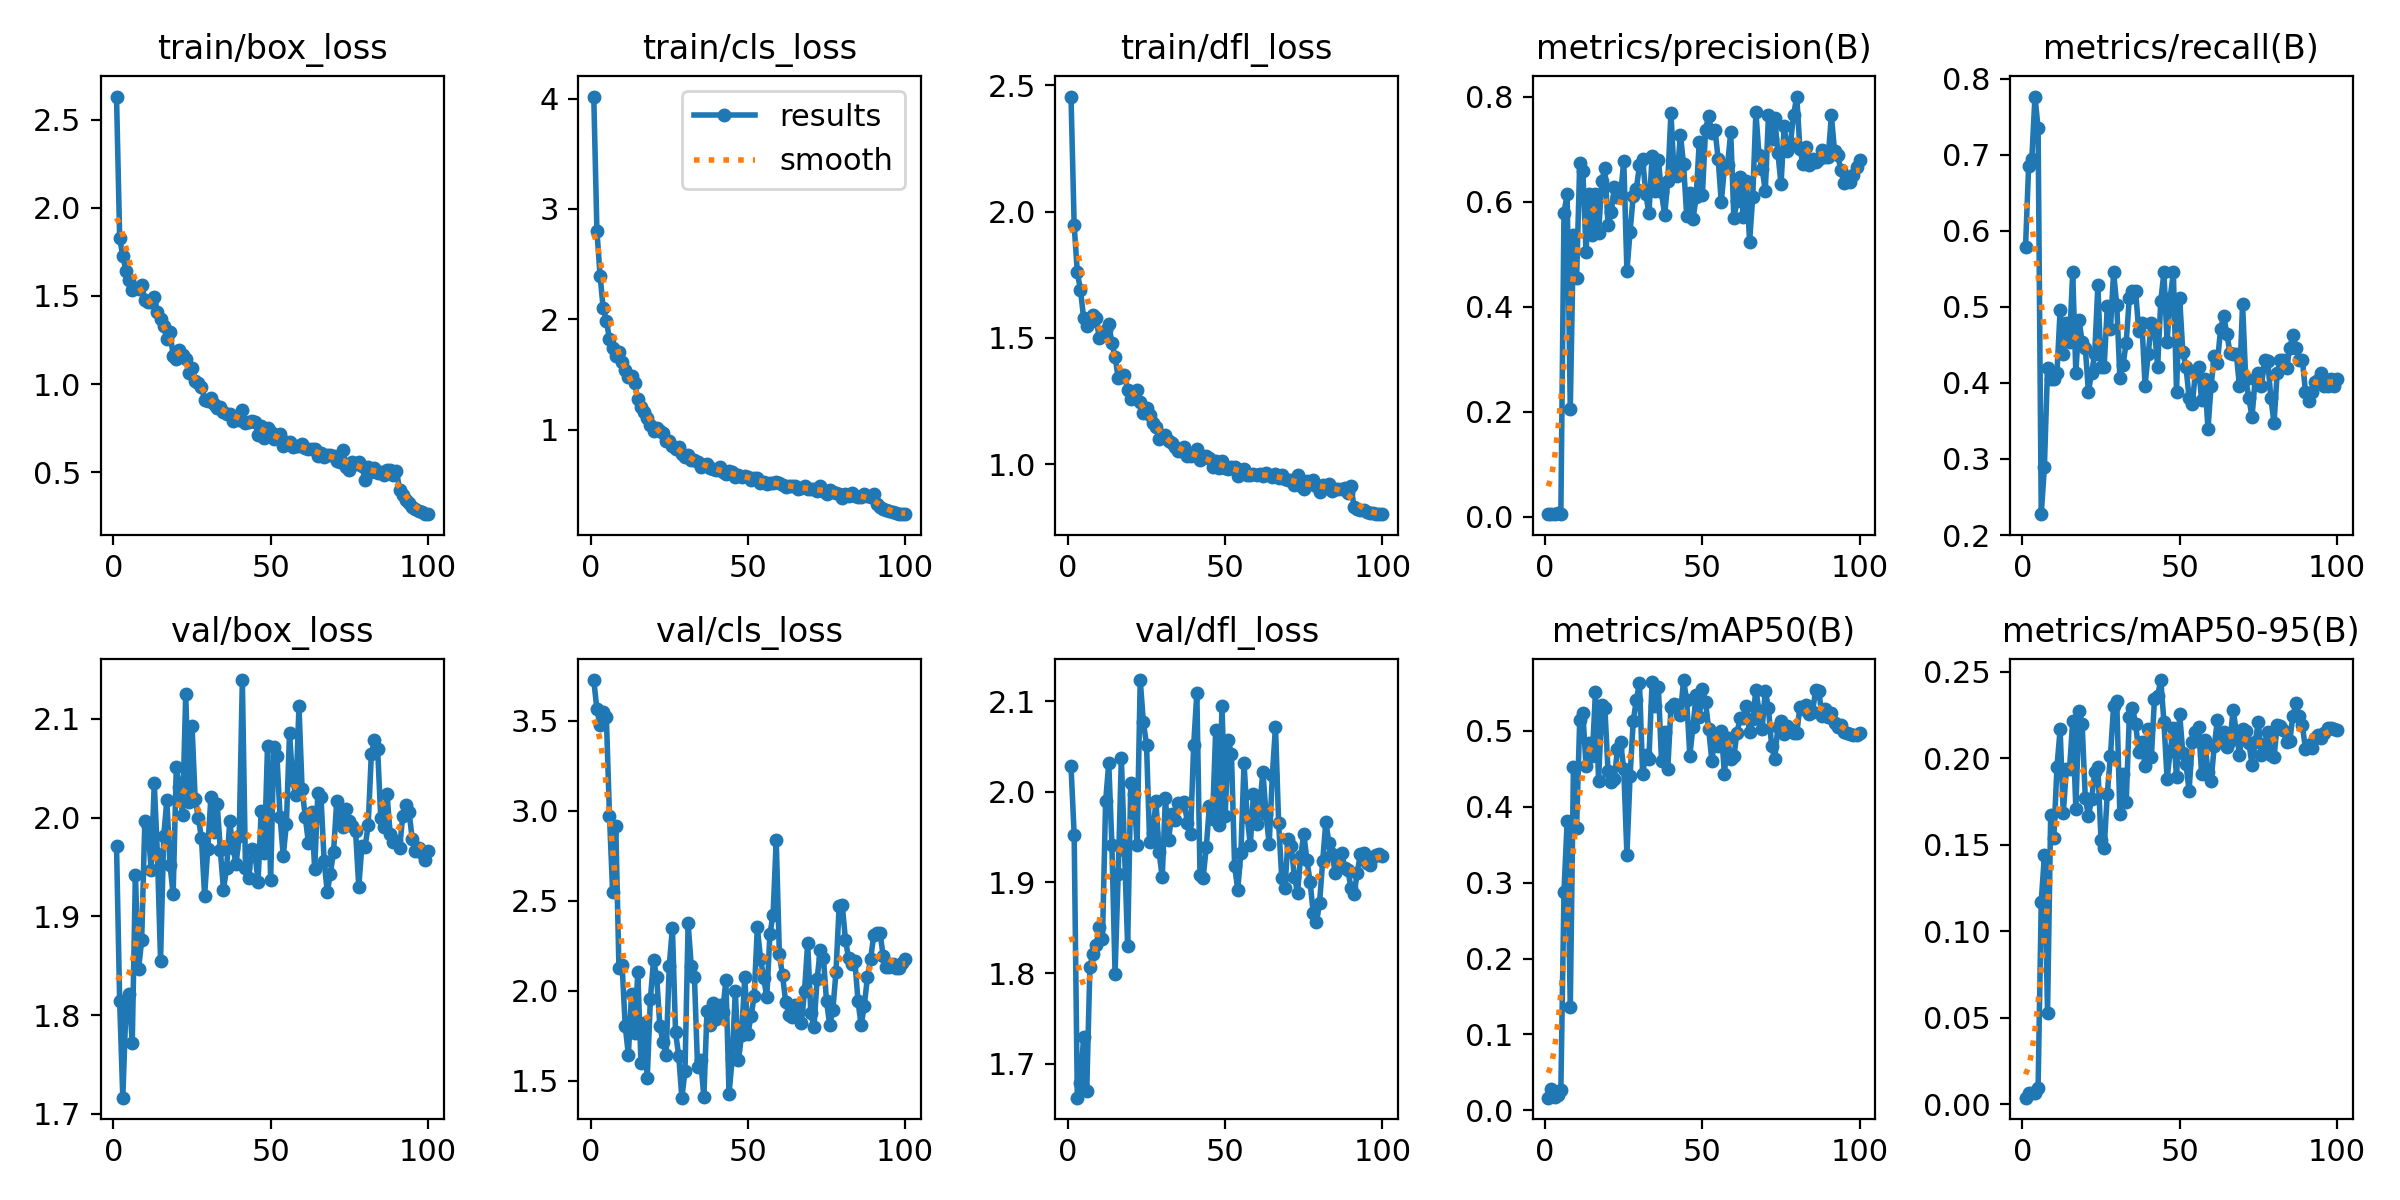

The data file committed next to this chart (first rows):
epoch, time, train/box_loss, train/cls_loss, train/dfl_loss, metrics/precision(B), metrics/recall(B), metrics/mAP50(B), metrics/mAP50-95(B), val/box_loss, val/cls_loss, val/dfl_loss, lr/pg0, lr/pg1, lr/pg2
1, 0.9566, 2.632, 4.018, 2.455, 0.00526, 0.5785, 0.01661, 0.00372, 1.972, 3.727, 2.028, 0.00022, 0.00022, 0.00022
2, 1.764, 1.831, 2.803, 1.946, 0.00609, 0.6859, 0.02752, 0.00654, 1.814, 3.564, 1.953, 0.0004554, 0.0004554, 0.0004554
3, 2.584, 1.726, 2.397, 1.76, 0.00621, 0.6942, 0.01739, 0.00619, 1.716, 3.476, 1.662, 0.0006861, 0.0006861, 0.0006861
4, 3.318, 1.642, 2.1, 1.69, 0.00688, 0.7769, 0.02045, 0.00643, 1.808, 3.551, 1.678, 0.0009121, 0.0009121, 0.0009121
5, 4.059, 1.59, 1.988, 1.579, 0.00651, 0.7355, 0.02642, 0.00933, 1.821, 3.522, 1.729, 0.001133, 0.001133, 0.001133
6, 4.842, 1.532, 1.819, 1.546, 0.579, 0.2274, 0.2884, 0.1172, 1.771, 2.97, 1.67, 0.00135, 0.00135, 0.00135
7, 5.65, 1.545, 1.74, 1.561, 0.6152, 0.2893, 0.3809, 0.1439, 1.942, 2.547, 1.807, 0.001561, 0.001561, 0.001561
8, 6.44, 1.538, 1.668, 1.591, 0.2051, 0.4201, 0.1356, 0.05294, 1.846, 2.916, 1.821, 0.001768, 0.001768, 0.001768
9, 7.143, 1.563, 1.703, 1.577, 0.5365, 0.405, 0.4523, 0.1674, 1.876, 2.126, 1.83, 0.001842, 0.001842, 0.001842
10, 8.111, 1.479, 1.614, 1.498, 0.4543, 0.405, 0.372, 0.1538, 1.996, 2.145, 1.851, 0.001822, 0.001822, 0.001822
11, 8.838, 1.468, 1.543, 1.515, 0.6737, 0.4132, 0.5147, 0.1952, 1.991, 1.804, 1.837, 0.001802, 0.001802, 0.001802
12, 9.645, 1.469, 1.476, 1.53, 0.6588, 0.4959, 0.5235, 0.2167, 1.947, 1.643, 1.99, 0.001782, 0.001782, 0.001782
13, 10.43, 1.492, 1.491, 1.555, 0.5047, 0.438, 0.4537, 0.1683, 2.035, 1.98, 2.032, 0.001762, 0.001762, 0.001762
14, 11.18, 1.411, 1.42, 1.479, 0.6142, 0.4793, 0.4837, 0.194, 1.963, 1.766, 1.941, 0.001743, 0.001743, 0.001743
15, 11.92, 1.369, 1.279, 1.425, 0.5365, 0.4546, 0.467, 0.1941, 1.855, 2.102, 1.799, 0.001723, 0.001723, 0.001723
16, 12.69, 1.328, 1.207, 1.34, 0.6146, 0.5454, 0.5512, 0.2214, 1.981, 1.6, 1.909, 0.001703, 0.001703, 0.001703
17, 13.51, 1.256, 1.159, 1.347, 0.5413, 0.4132, 0.4345, 0.1708, 2.017, 1.818, 2.037, 0.001683, 0.001683, 0.001683
18, 14.26, 1.296, 1.109, 1.352, 0.6389, 0.4826, 0.5336, 0.2276, 1.952, 1.513, 1.936, 0.001663, 0.001663, 0.001663
19, 15.07, 1.161, 1.044, 1.293, 0.6651, 0.4546, 0.5299, 0.2197, 1.922, 1.954, 1.829, 0.001644, 0.001644, 0.001644
20, 15.79, 1.14, 0.9876, 1.257, 0.5555, 0.4463, 0.4468, 0.1772, 2.051, 2.169, 2.01, 0.001624, 0.001624, 0.001624
21, 16.56, 1.195, 1.015, 1.282, 0.5805, 0.3884, 0.4333, 0.1666, 2.031, 2.078, 1.998, 0.001604, 0.001604, 0.001604
22, 17.32, 1.162, 0.9909, 1.292, 0.6275, 0.4132, 0.4366, 0.1762, 2.002, 1.805, 1.942, 0.001584, 0.001584, 0.001584
23, 18.05, 1.142, 0.968, 1.245, 0.6095, 0.438, 0.4762, 0.1922, 2.125, 1.715, 2.124, 0.001564, 0.001564, 0.001564
24, 18.79, 1.061, 0.8962, 1.204, 0.6135, 0.5289, 0.4848, 0.1947, 2.015, 1.641, 2.077, 0.001545, 0.001545, 0.001545
25, 19.57, 1.094, 0.8946, 1.223, 0.6786, 0.4215, 0.4497, 0.1528, 2.093, 2.138, 2.052, 0.001525, 0.001525, 0.001525
26, 20.33, 1.016, 0.8512, 1.194, 0.4685, 0.4215, 0.3371, 0.1479, 2.019, 2.35, 1.944, 0.001505, 0.001505, 0.001505
27, 21.06, 1.004, 0.8277, 1.161, 0.543, 0.5007, 0.4401, 0.1795, 2, 1.768, 1.954, 0.001485, 0.001485, 0.001485
28, 21.8, 0.9855, 0.8468, 1.147, 0.6103, 0.4711, 0.5125, 0.2016, 1.979, 1.639, 1.99, 0.001465, 0.001465, 0.001465
29, 22.51, 0.9122, 0.7769, 1.098, 0.6246, 0.5454, 0.5411, 0.2304, 1.921, 1.405, 1.933, 0.001446, 0.001446, 0.001446
30, 23.31, 0.906, 0.754, 1.108, 0.6696, 0.5026, 0.5629, 0.2329, 1.968, 1.551, 1.906, 0.001426, 0.001426, 0.001426
31, 24.11, 0.921, 0.7717, 1.115, 0.6816, 0.4069, 0.4434, 0.1675, 2.021, 2.374, 1.993, 0.001406, 0.001406, 0.001406
32, 24.85, 0.8861, 0.7244, 1.091, 0.6157, 0.4237, 0.4681, 0.1909, 1.986, 2.134, 1.947, 0.001386, 0.001386, 0.001386
33, 25.59, 0.8659, 0.7213, 1.084, 0.578, 0.4528, 0.4633, 0.1745, 2.014, 2.076, 1.975, 0.001366, 0.001366, 0.001366
34, 26.35, 0.8686, 0.7095, 1.068, 0.6873, 0.5124, 0.5645, 0.2241, 1.967, 1.574, 1.969, 0.001347, 0.001347, 0.001347
35, 27.07, 0.8429, 0.6654, 1.054, 0.6209, 0.5207, 0.533, 0.2292, 1.927, 1.612, 1.988, 0.001327, 0.001327, 0.001327
36, 27.87, 0.8318, 0.6757, 1.053, 0.6798, 0.5207, 0.5579, 0.22, 1.949, 1.407, 1.985, 0.001307, 0.001307, 0.001307
37, 28.6, 0.8284, 0.6849, 1.069, 0.6182, 0.4683, 0.4599, 0.2035, 1.996, 1.89, 1.989, 0.001287, 0.001287, 0.001287
38, 29.35, 0.7879, 0.6522, 1.031, 0.5742, 0.4793, 0.498, 0.2092, 1.97, 1.811, 1.966, 0.001267, 0.001267, 0.001267
39, 30.09, 0.8121, 0.6452, 1.032, 0.6407, 0.3967, 0.4501, 0.1958, 1.953, 1.929, 1.954, 0.001248, 0.001248, 0.001248
40, 30.84, 0.7962, 0.631, 1.043, 0.7696, 0.438, 0.5313, 0.2168, 1.981, 1.843, 2.052, 0.001228, 0.001228, 0.001228
41, 31.59, 0.8536, 0.6616, 1.06, 0.6532, 0.4793, 0.535, 0.2008, 2.139, 1.921, 2.109, 0.001208, 0.001208, 0.001208
42, 32.31, 0.781, 0.6136, 1.016, 0.649, 0.4711, 0.5339, 0.2345, 1.949, 1.883, 1.909, 0.001188, 0.001188, 0.001188
43, 33.09, 0.7846, 0.5974, 1.023, 0.7282, 0.4215, 0.5214, 0.2361, 1.939, 2.06, 1.905, 0.001168, 0.001168, 0.001168
44, 33.9, 0.789, 0.6219, 1.03, 0.672, 0.5081, 0.5671, 0.2453, 1.969, 1.427, 1.939, 0.001149, 0.001149, 0.001149
45, 34.71, 0.7875, 0.6182, 1.025, 0.5739, 0.5455, 0.5409, 0.2212, 1.964, 1.618, 1.985, 0.001129, 0.001129, 0.001129
46, 35.47, 0.7125, 0.5708, 0.9891, 0.6173, 0.4546, 0.4674, 0.1882, 1.935, 1.996, 1.97, 0.001109, 0.001109, 0.001109
47, 36.22, 0.7591, 0.5921, 1.013, 0.567, 0.5124, 0.5057, 0.2042, 2.007, 1.613, 2.069, 0.001089, 0.001089, 0.001089
48, 36.97, 0.6947, 0.5712, 0.9864, 0.6085, 0.5454, 0.5469, 0.2174, 1.964, 1.754, 1.963, 0.001069, 0.001069, 0.001069
49, 37.71, 0.7498, 0.5826, 1.013, 0.7144, 0.3884, 0.5187, 0.1889, 2.072, 2.075, 2.095, 0.00105, 0.00105, 0.00105
50, 38.44, 0.7293, 0.5747, 0.9852, 0.6137, 0.5121, 0.5552, 0.2258, 1.936, 1.761, 1.974, 0.00103, 0.00103, 0.00103
51, 39.18, 0.6906, 0.5446, 0.9801, 0.7374, 0.4409, 0.5378, 0.203, 2.071, 1.857, 2.057, 0.00101, 0.00101, 0.00101
52, 39.93, 0.7076, 0.5656, 0.9901, 0.7643, 0.4215, 0.5019, 0.1968, 2.062, 1.972, 2.042, 0.0009902, 0.0009902, 0.0009902
53, 40.66, 0.7188, 0.5604, 0.9881, 0.7305, 0.3808, 0.461, 0.1812, 2.001, 2.353, 1.918, 0.0009704, 0.0009704, 0.0009704
54, 41.38, 0.6478, 0.5192, 0.9535, 0.7373, 0.3719, 0.4903, 0.2094, 1.961, 2.177, 1.892, 0.0009506, 0.0009506, 0.0009506
55, 42.11, 0.6718, 0.5266, 0.9758, 0.6825, 0.4132, 0.4799, 0.2153, 1.994, 2.072, 1.932, 0.0009308, 0.0009308, 0.0009308
56, 42.83, 0.6692, 0.5076, 0.9812, 0.5996, 0.4208, 0.5005, 0.2182, 2.085, 1.964, 2.032, 0.000911, 0.000911, 0.000911
57, 43.57, 0.6403, 0.5126, 0.9556, 0.6648, 0.3771, 0.4437, 0.1907, 2.038, 2.316, 1.973, 0.0008912, 0.0008912, 0.0008912
58, 44.32, 0.6502, 0.5193, 0.9584, 0.6697, 0.405, 0.4904, 0.2107, 2.023, 2.422, 1.941, 0.0008714, 0.0008714, 0.0008714
59, 45.08, 0.6506, 0.5251, 0.9623, 0.7327, 0.3398, 0.463, 0.1918, 2.113, 2.837, 1.998, 0.0008516, 0.0008516, 0.0008516
60, 45.82, 0.657, 0.5212, 0.9579, 0.57, 0.3967, 0.4667, 0.187, 2.029, 2.201, 1.965, 0.0008318, 0.0008318, 0.0008318
... 40 more rows
